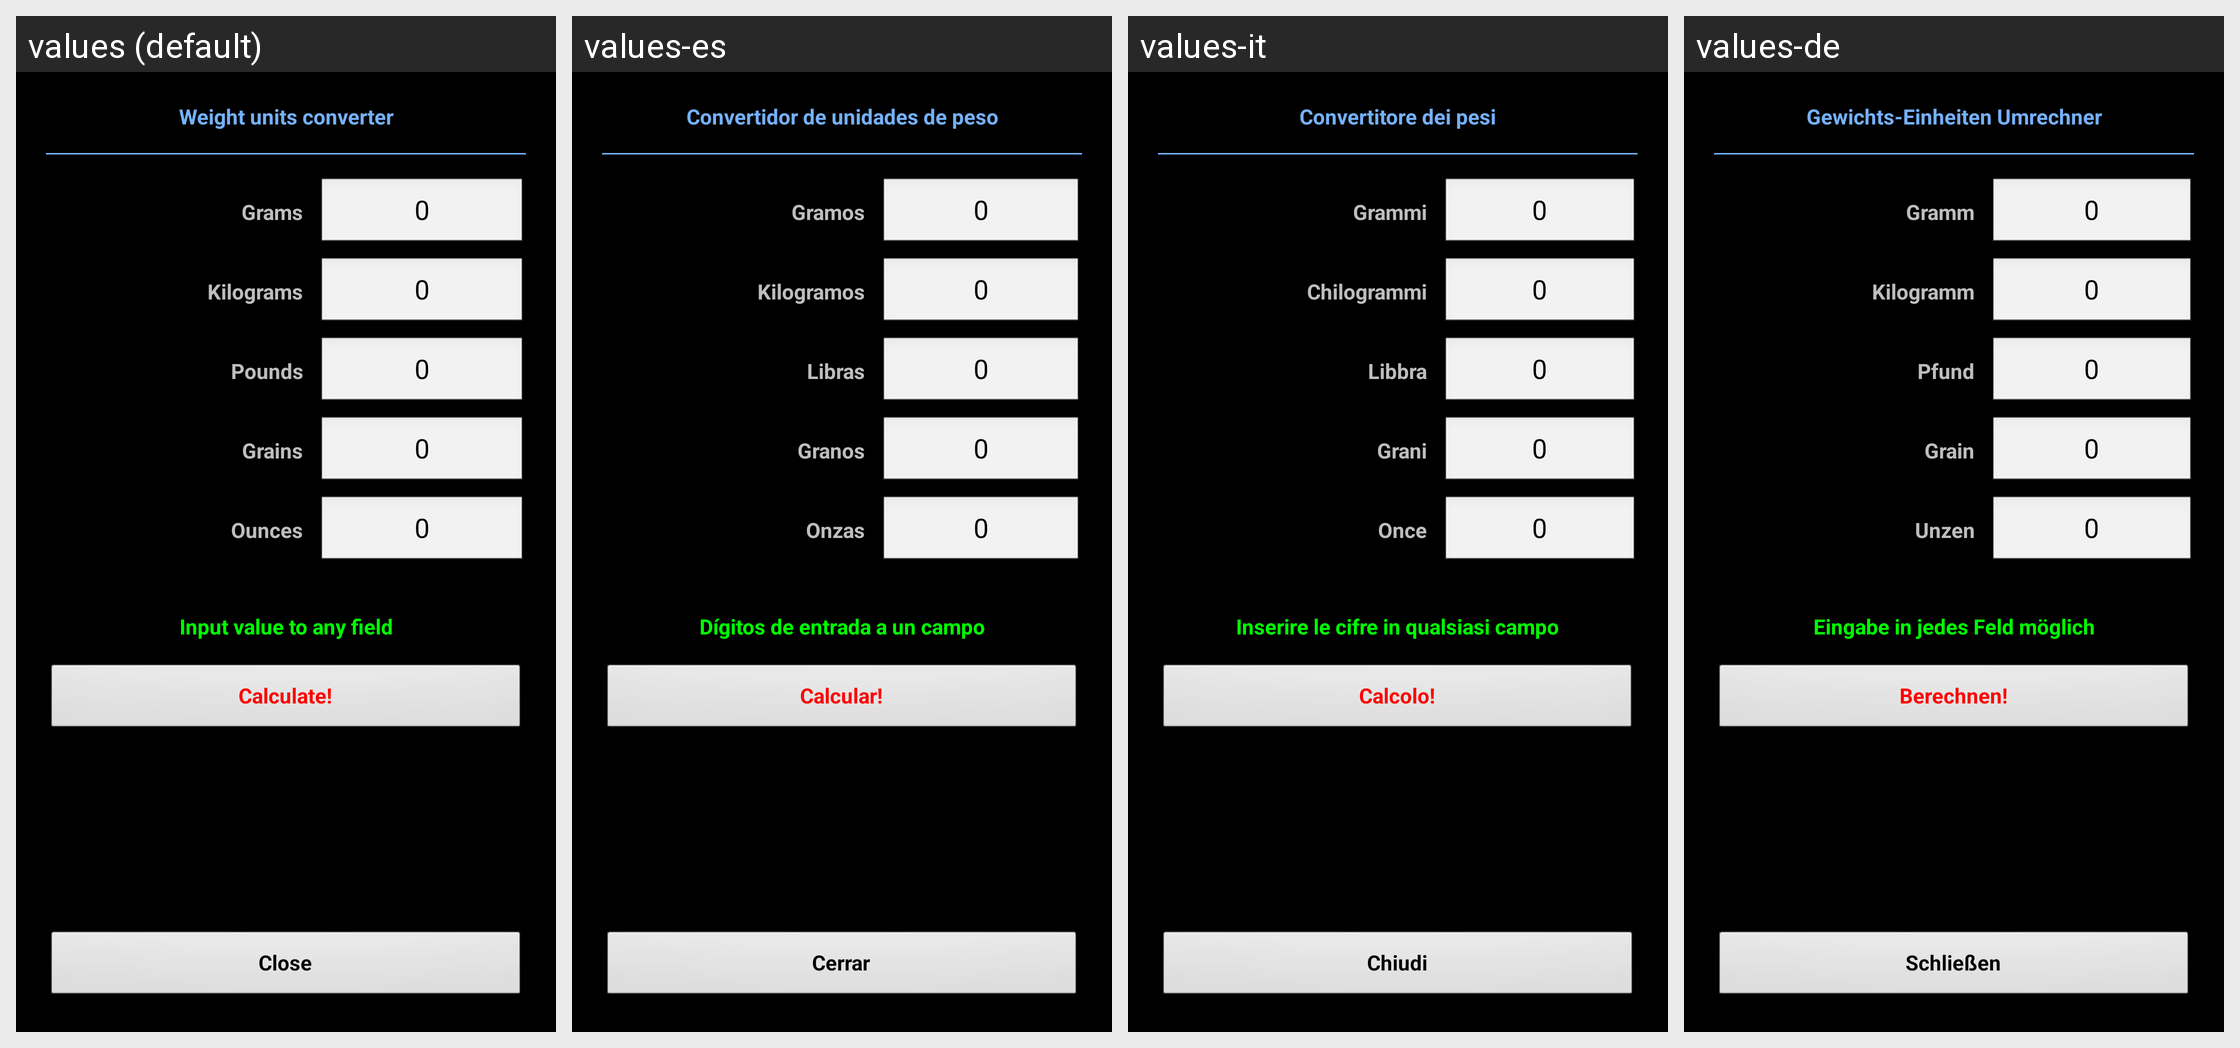

The Android screen above is rendered under several locales of the same app. Produce the string resources it draws, with the default and per-locale values.
Android screen res/layout/converter_weight.xml rendered under 4 locales, left to right: values (default), values-es, values-it, values-de. Device: Nexus 5 (rendered at 1080×1920; each locale shown at half size, 540×960, under a caption strip naming it); theme MyTheme.
Other locales in the repository, not shown: values-ar, values-be, values-bg, values-bn, values-da, values-en-rGB, values-fa, values-fi, values-fr, values-hi, values-in, values-ja, values-ko, values-nb, values-nl, values-pl, values-pt, values-pt-rBR, values-pt-rPT, values-ru, values-sv, values-tg, values-tr, values-zh, values-zh-rCN, values-zh-rHK, values-zh-rSG, values-zh-rTW.
Strings drawn on this screen, with the default value and each locale's value (text and hints the layout hard-codes, and strings that could not be matched under every locale, appear in the picture but are not listed):

weight_units_converter_label
  values: Weight units converter
  values-es: Convertidor de unidades de peso
  values-it: Convertitore dei pesi
  values-de: Gewichts-Einheiten Umrechner

weight_unit_grams_label
  values: Grams
  values-es: Gramos
  values-it: Grammi
  values-de: Gramm

zero_text
  values: 0
  values-es: 0
  values-it: 0
  values-de: 0

weight_unit_kg_label
  values: Kilograms
  values-es: Kilogramos
  values-it: Chilogrammi
  values-de: Kilogramm

weight_unit_pounds_label
  values: Pounds
  values-es: Libras
  values-it: Libbra
  values-de: Pfund

weight_unit_grains_label
  values: Grains
  values-es: Granos
  values-it: Grani
  values-de: Grain

weight_unit_ounces_label
  values: Ounces
  values-es: Onzas
  values-it: Once
  values-de: Unzen

input_in_any_field_label
  values: Input value to any field
  values-es: Dígitos de entrada a un campo
  values-it: Inserire le cifre in qualsiasi campo
  values-de: Eingabe in jedes Feld möglich

calc_label
  values: Calculate!
  values-es: Calcular!
  values-it: Calcolo!
  values-de: Berechnen!

close_label
  values: Close
  values-es: Cerrar
  values-it: Chiudi
  values-de: Schließen
